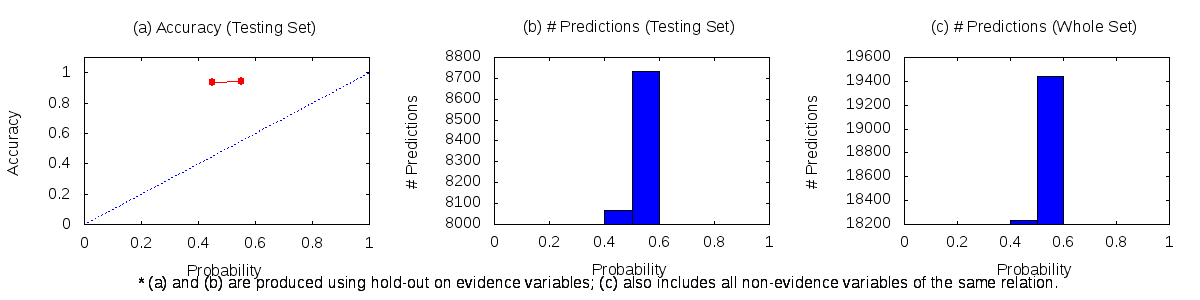

Source data for this figure (header and first rows):
0.4	0.5	18236	7535	531
0.5	0.6	19439	8204	529
